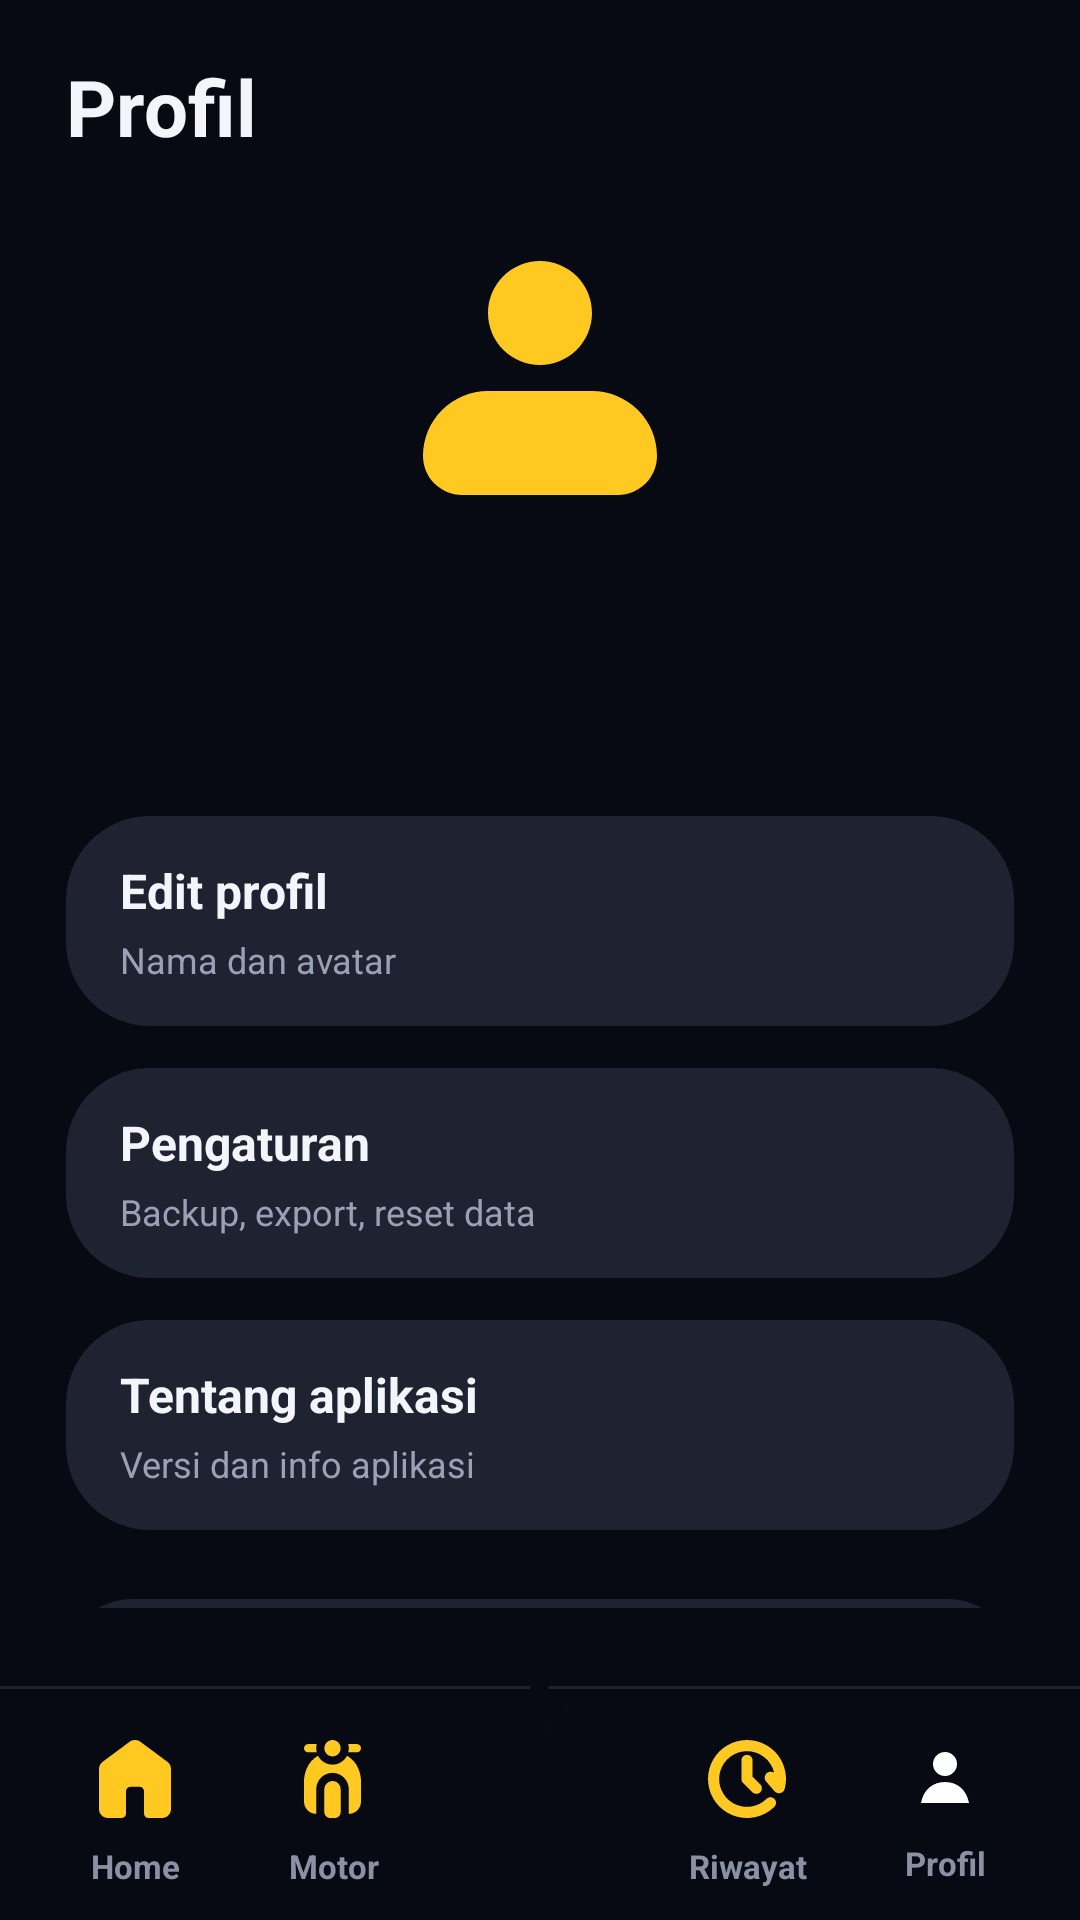

Reconstruct the res/layout file that produces this screen, plus the resources it refers to.
<!-- AndroidManifest.xml: application theme Theme.Motocare -->
<!-- res/layout/activity_profile.xml -->
<?xml version="1.0" encoding="utf-8"?>
<androidx.constraintlayout.widget.ConstraintLayout xmlns:android="http://schemas.android.com/apk/res/android"
    xmlns:app="http://schemas.android.com/apk/res-auto"
    android:layout_width="match_parent"
    android:layout_height="match_parent"
    android:background="#070A12">

    <LinearLayout
        android:layout_width="0dp"
        android:layout_height="0dp"
        android:orientation="vertical"
        app:layout_constraintBottom_toBottomOf="parent"
        app:layout_constraintEnd_toEndOf="parent"
        app:layout_constraintStart_toStartOf="parent"
        app:layout_constraintTop_toTopOf="parent">

        <LinearLayout
            android:layout_width="match_parent"
            android:layout_height="0dp"
            android:layout_weight="1"
            android:orientation="vertical"
            android:paddingStart="22dp"
            android:paddingTop="18dp"
            android:paddingEnd="22dp">

            <TextView
                android:layout_width="match_parent"
                android:layout_height="wrap_content"
                android:text="@string/profile_title"
                android:textColor="#F4F5FA"
                android:textSize="26sp"
                android:textStyle="bold" />

            <FrameLayout
                android:layout_width="78dp"
                android:layout_height="78dp"
                android:layout_gravity="center_horizontal"
                android:layout_marginTop="34dp"
                android:background="@drawable/bg_circle_yellow">

                <ImageView
                    android:id="@+id/imageProfileAvatar"
                    android:layout_width="match_parent"
                    android:layout_height="match_parent"
                    android:background="@drawable/bg_circle_yellow"
                    android:clipToOutline="true"
                    android:scaleType="centerCrop"
                    android:src="@drawable/ic_user" />

                <TextView
                    android:id="@+id/textProfileInitial"
                    android:layout_width="match_parent"
                    android:layout_height="match_parent"
                    android:gravity="center"
                    android:textColor="#070A12"
                    android:textSize="26sp"
                    android:textStyle="bold" />
            </FrameLayout>

            <TextView
                android:id="@+id/textProfileName"
                android:layout_width="match_parent"
                android:layout_height="wrap_content"
                android:layout_marginTop="18dp"
                android:gravity="center"
                android:textColor="#F4F5FA"
                android:textSize="22sp"
                android:textStyle="bold" />

            <TextView
                android:id="@+id/textProfileEmail"
                android:layout_width="match_parent"
                android:layout_height="wrap_content"
                android:layout_marginTop="4dp"
                android:gravity="center"
                android:textColor="#9AA0B5"
                android:textSize="13sp" />

            <LinearLayout
                android:id="@+id/rowEditProfile"
                android:layout_width="match_parent"
                android:layout_height="70dp"
                android:layout_marginTop="38dp"
                android:background="@drawable/bg_card_dark"
                android:clickable="true"
                android:focusable="true"
                android:gravity="center_vertical"
                android:orientation="vertical"
                android:paddingStart="18dp"
                android:paddingEnd="18dp">

                <TextView
                    android:layout_width="match_parent"
                    android:layout_height="wrap_content"
                    android:text="@string/edit_profile_title"
                    android:textColor="#F4F5FA"
                    android:textSize="16sp"
                    android:textStyle="bold" />

                <TextView
                    android:layout_width="match_parent"
                    android:layout_height="wrap_content"
                    android:layout_marginTop="4dp"
                    android:text="@string/profile_edit_subtitle"
                    android:textColor="#9AA0B5"
                    android:textSize="12sp" />
            </LinearLayout>

            <LinearLayout
                android:id="@+id/rowSettings"
                android:layout_width="match_parent"
                android:layout_height="70dp"
                android:layout_marginTop="14dp"
                android:background="@drawable/bg_card_dark"
                android:clickable="true"
                android:focusable="true"
                android:gravity="center_vertical"
                android:orientation="vertical"
                android:paddingStart="18dp"
                android:paddingEnd="18dp">

                <TextView
                    android:layout_width="match_parent"
                    android:layout_height="wrap_content"
                    android:text="@string/settings_title"
                    android:textColor="#F4F5FA"
                    android:textSize="16sp"
                    android:textStyle="bold" />

                <TextView
                    android:layout_width="match_parent"
                    android:layout_height="wrap_content"
                    android:layout_marginTop="4dp"
                    android:text="@string/profile_settings_subtitle"
                    android:textColor="#9AA0B5"
                    android:textSize="12sp" />
            </LinearLayout>

            <LinearLayout
                android:id="@+id/rowAbout"
                android:layout_width="match_parent"
                android:layout_height="70dp"
                android:layout_marginTop="14dp"
                android:background="@drawable/bg_card_dark"
                android:clickable="true"
                android:focusable="true"
                android:gravity="center_vertical"
                android:orientation="vertical"
                android:paddingStart="18dp"
                android:paddingEnd="18dp">

                <TextView
                    android:layout_width="match_parent"
                    android:layout_height="wrap_content"
                    android:text="@string/about_title"
                    android:textColor="#F4F5FA"
                    android:textSize="16sp"
                    android:textStyle="bold" />

                <TextView
                    android:layout_width="match_parent"
                    android:layout_height="wrap_content"
                    android:layout_marginTop="4dp"
                    android:text="@string/profile_about_subtitle"
                    android:textColor="#9AA0B5"
                    android:textSize="12sp" />
            </LinearLayout>

            <TextView
                android:id="@+id/rowBackup"
                android:layout_width="1dp"
                android:layout_height="1dp"
                android:visibility="invisible" />

            <TextView
                android:id="@+id/rowLogout"
                android:layout_width="match_parent"
                android:layout_height="44dp"
                android:layout_marginTop="22dp"
                android:background="@drawable/bg_card_dark"
                android:gravity="center_vertical"
                android:paddingStart="18dp"
                android:paddingEnd="18dp"
                android:text="@string/logout"
                android:textColor="#FF7A00"
                android:textStyle="bold" />
        </LinearLayout>

        <include layout="@layout/include_bottom_nav" />
    </LinearLayout>
</androidx.constraintlayout.widget.ConstraintLayout>
<!-- res/layout/include_bottom_nav.xml (included above) -->
<?xml version="1.0" encoding="utf-8"?>
<FrameLayout xmlns:android="http://schemas.android.com/apk/res/android"
    xmlns:app="http://schemas.android.com/apk/res-auto"
    android:id="@+id/bottomNavRoot"
    android:layout_width="match_parent"
    android:layout_height="104dp"
    android:background="#070A12">

    <View
        android:layout_width="match_parent"
        android:layout_height="1dp"
        android:layout_gravity="top"
        android:layout_marginTop="26dp"
        android:background="#1F2230" />

    <LinearLayout
        android:layout_width="match_parent"
        android:layout_height="74dp"
        android:layout_gravity="bottom"
        android:gravity="center"
        android:orientation="horizontal"
        android:paddingStart="12dp"
        android:paddingEnd="12dp"
        android:paddingTop="14dp"
        android:paddingBottom="4dp">

        <TextView
            android:id="@+id/navHome"
            style="@style/BottomNavItem"
            android:drawableTop="@drawable/ic_home"
            android:text="@string/nav_home_label" />

        <TextView
            android:id="@+id/navMotor"
            style="@style/BottomNavItem"
            android:drawableTop="@drawable/ic_motor"
            android:text="@string/nav_motor_label" />

        <Space
            android:layout_width="72dp"
            android:layout_height="1dp" />

        <TextView
            android:id="@+id/navRiwayat"
            style="@style/BottomNavItem"
            android:drawableTop="@drawable/ic_history"
            android:text="@string/nav_riwayat_label" />

        <TextView
            android:id="@+id/navProfile"
            style="@style/BottomNavItem"
            android:drawableTop="@drawable/ic_profile"
            android:text="@string/nav_profile_label" />
    </LinearLayout>

    <ImageView
        android:id="@+id/navCatat"
        android:layout_width="58dp"
        android:layout_height="58dp"
        android:layout_gravity="top|center_horizontal"
        android:layout_marginTop="6dp"
        android:background="@drawable/bg_circle_yellow"
        android:contentDescription="@string/catat_title"
        android:gravity="center"
        android:padding="18dp"
        android:src="@drawable/ic_plus"
        app:tint="#070A12" />
</FrameLayout>
<!-- resources referenced by this layout -->
<resources>
  <!-- drawable bg_card_dark (drawable) -->
  <?xml version="1.0" encoding="utf-8"?>
  <shape xmlns:android="http://schemas.android.com/apk/res/android">
      <solid android:color="#1F2230" />
      <corners android:radius="28dp" />
  </shape>
  <!-- drawable ic_profile (drawable) -->
  <?xml version="1.0" encoding="utf-8"?>
  <vector xmlns:android="http://schemas.android.com/apk/res/android"
      android:width="24dp"
      android:height="24dp"
      android:viewportWidth="24"
      android:viewportHeight="24">
      <path
          android:fillColor="#FFFFFFFF"
          android:pathData="M12,12A4,4 0,1 0,12 4A4,4 0,0 0,12 12ZM4,21C4.8,16.6 7.9,14 12,14C16.1,14 19.2,16.6 20,21H4Z" />
  </vector>
  <!-- drawable ic_user (drawable) -->
  <vector xmlns:android="http://schemas.android.com/apk/res/android"
      android:width="26dp"
      android:height="26dp"
      android:viewportWidth="26"
      android:viewportHeight="26">
    <path
        android:pathData="M7.222,5.778C7.222,4.245 7.831,2.776 8.914,1.692C9.998,0.609 11.468,0 13,0C14.532,0 16.002,0.609 17.086,1.692C18.169,2.776 18.778,4.245 18.778,5.778C18.778,7.31 18.169,8.78 17.086,9.863C16.002,10.947 14.532,11.556 13,11.556C11.468,11.556 9.998,10.947 8.914,9.863C7.831,8.78 7.222,7.31 7.222,5.778ZM7.222,14.444C5.307,14.444 3.47,15.205 2.115,16.56C0.761,17.914 0,19.751 0,21.667C0,22.816 0.457,23.918 1.269,24.731C2.082,25.544 3.184,26 4.333,26H21.667C22.816,26 23.918,25.544 24.731,24.731C25.544,23.918 26,22.816 26,21.667C26,19.751 25.239,17.914 23.885,16.56C22.53,15.205 20.693,14.444 18.778,14.444H7.222Z"
        android:fillColor="#FFC921"
        android:fillType="evenOdd"/>
  </vector>
  <string name="about_title">Tentang aplikasi</string>
  <string name="catat_title">Catat</string>
  <string name="edit_profile_title">Edit profil</string>
  <string name="logout">Logout</string>
  <string name="nav_home_label">Home</string>
  <string name="nav_motor_label">Motor</string>
  <string name="nav_profile_label">Profil</string>
  <string name="nav_riwayat_label">Riwayat</string>
  <string name="profile_about_subtitle">Versi dan info aplikasi</string>
  <string name="profile_edit_subtitle">Nama dan avatar</string>
  <string name="profile_settings_subtitle">Backup, export, reset data</string>
  <string name="profile_title">Profil</string>
  <string name="settings_title">Pengaturan</string>
  <style name="BottomNavItem">
          <item name="android:layout_width">0dp</item>
          <item name="android:layout_height">match_parent</item>
          <item name="android:layout_weight">1</item>
          <item name="android:drawablePadding">2dp</item>
          <item name="android:gravity">center</item>
          <item name="android:textColor">#8B91A5</item>
          <item name="android:textSize">11sp</item>
          <item name="android:textStyle">bold</item>
      </style>
  <style name="Theme.Motocare" parent="Base.Theme.Motocare" />
  <style name="Base.Theme.Motocare" parent="Theme.Material3.DayNight.NoActionBar">
          <item name="android:windowLightStatusBar">false</item>
          <item name="android:statusBarColor">#070A12</item>
          <item name="android:navigationBarColor">#070A12</item>
          <item name="android:windowAnimationStyle">@style/NoActivityAnimation</item>
          <item name="colorPrimary">#FFCB25</item>
          <item name="colorAccent">#FFCB25</item>
      </style>
  <style name="NoActivityAnimation">
          <item name="android:activityOpenEnterAnimation">@null</item>
          <item name="android:activityOpenExitAnimation">@null</item>
          <item name="android:activityCloseEnterAnimation">@null</item>
          <item name="android:activityCloseExitAnimation">@null</item>
          <item name="android:taskOpenEnterAnimation">@null</item>
          <item name="android:taskOpenExitAnimation">@null</item>
      </style>
</resources>
